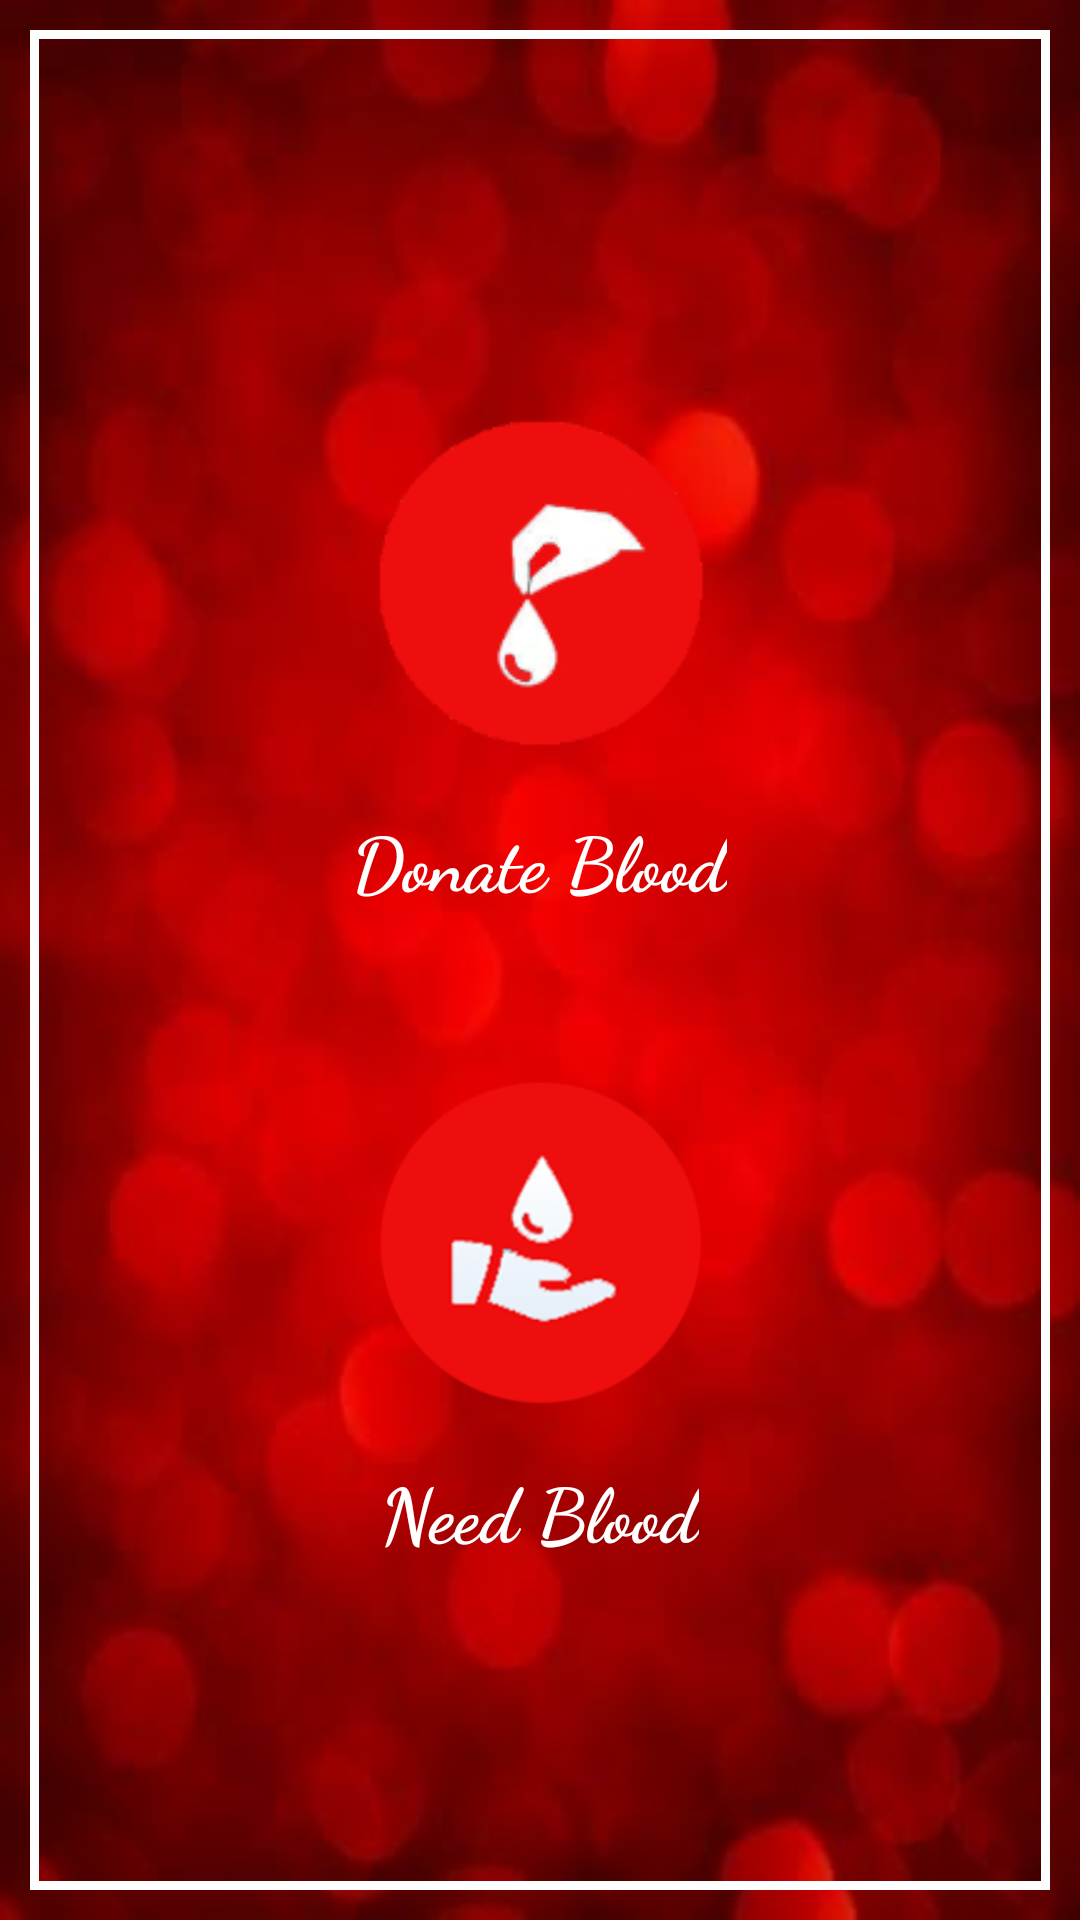

Android layout source for this screen:
<!-- AndroidManifest.xml: application theme AppTheme -->
<!-- res/layout/activity_main2.xml -->
<?xml version="1.0" encoding="utf-8"?>
<RelativeLayout xmlns:android="http://schemas.android.com/apk/res/android"
    xmlns:app="http://schemas.android.com/apk/res-auto"
    android:orientation="vertical" android:layout_width="match_parent"
    android:layout_height="match_parent"
    android:background="@drawable/bg"
    android:gravity="center_vertical">

    <RelativeLayout
        android:layout_width="match_parent"
        android:layout_height="match_parent"
        android:padding="3dp"
        android:layout_margin="10dp"
        android:background="#ffffff"
        android:layout_alignParentBottom="true"
        android:gravity="center_vertical">

        <LinearLayout
            android:layout_width="match_parent"
            android:layout_height="match_parent"
            android:padding="5dp"
            android:orientation="vertical"
            android:gravity="center"
            android:background="@drawable/bg"
            android:layout_alignParentTop="true"
            android:layout_alignParentLeft="true"
            android:layout_alignParentStart="true">


            <ImageButton
                android:layout_width="150dp"
                android:layout_height="150dp"
                android:id="@+id/donate"
                android:background="@mipmap/donate"
                android:layout_alignParentTop="true"/>

            <TextView
                android:text="Donate Blood"
                android:fontFamily="cursive"
                android:textStyle="bold"
                android:textColor="#ffffff"
                android:layout_width="wrap_content"
                android:layout_height="wrap_content"
                android:textSize="25dp"
                android:id="@+id/text1"/>

            <ImageButton
                android:layout_width="130dp"
                android:layout_height="130dp"
                android:background="@mipmap/need"
                android:id="@+id/need"
                android:layout_marginTop="45dp"/>

            <TextView
                android:text="Need Blood"
                android:fontFamily="cursive"
                android:textStyle="bold"
                android:layout_marginTop="7dp"
                android:layout_width="wrap_content"
                android:layout_height="wrap_content"
                android:textSize="25dp"
                android:textColor="#ffffff"
                android:id="@+id/text2"/>

        </LinearLayout>
    </RelativeLayout>
</RelativeLayout>
<!-- resources referenced by this layout -->
<resources>
  <!-- drawable bg: jpg bitmap (drawable, 8949 bytes) -->
  <!-- mipmap donate: png bitmap (mipmap-hdpi, 3757 bytes) -->
  <!-- mipmap need: png bitmap (mipmap-hdpi, 8267 bytes) -->
  <style name="AppTheme" parent="Theme.AppCompat.Light.DarkActionBar">
          
          <item name="colorPrimary">@color/colorPrimary</item>
          <item name="colorPrimaryDark">@color/colorPrimaryDark</item>
          <item name="colorAccent">@color/colorAccent</item>
          <item name="android:colorForeground">@color/foreground_material_light</item>
          <item name="android:colorBackground">@color/background_material_light</item>
          <item name="android:textColorSecondaryInverse">@color/secondary_text_material_dark</item>
      </style>
  <color name="colorPrimary">#540202</color>
  <color name="colorPrimaryDark">#d50000</color>
  <color name="colorAccent">#ffffff</color>
  <color name="foreground_material_light">#ffffff</color>
  <color name="background_material_light">#fafafa</color>
  <color name="secondary_text_material_dark">#ffffff</color>
</resources>
